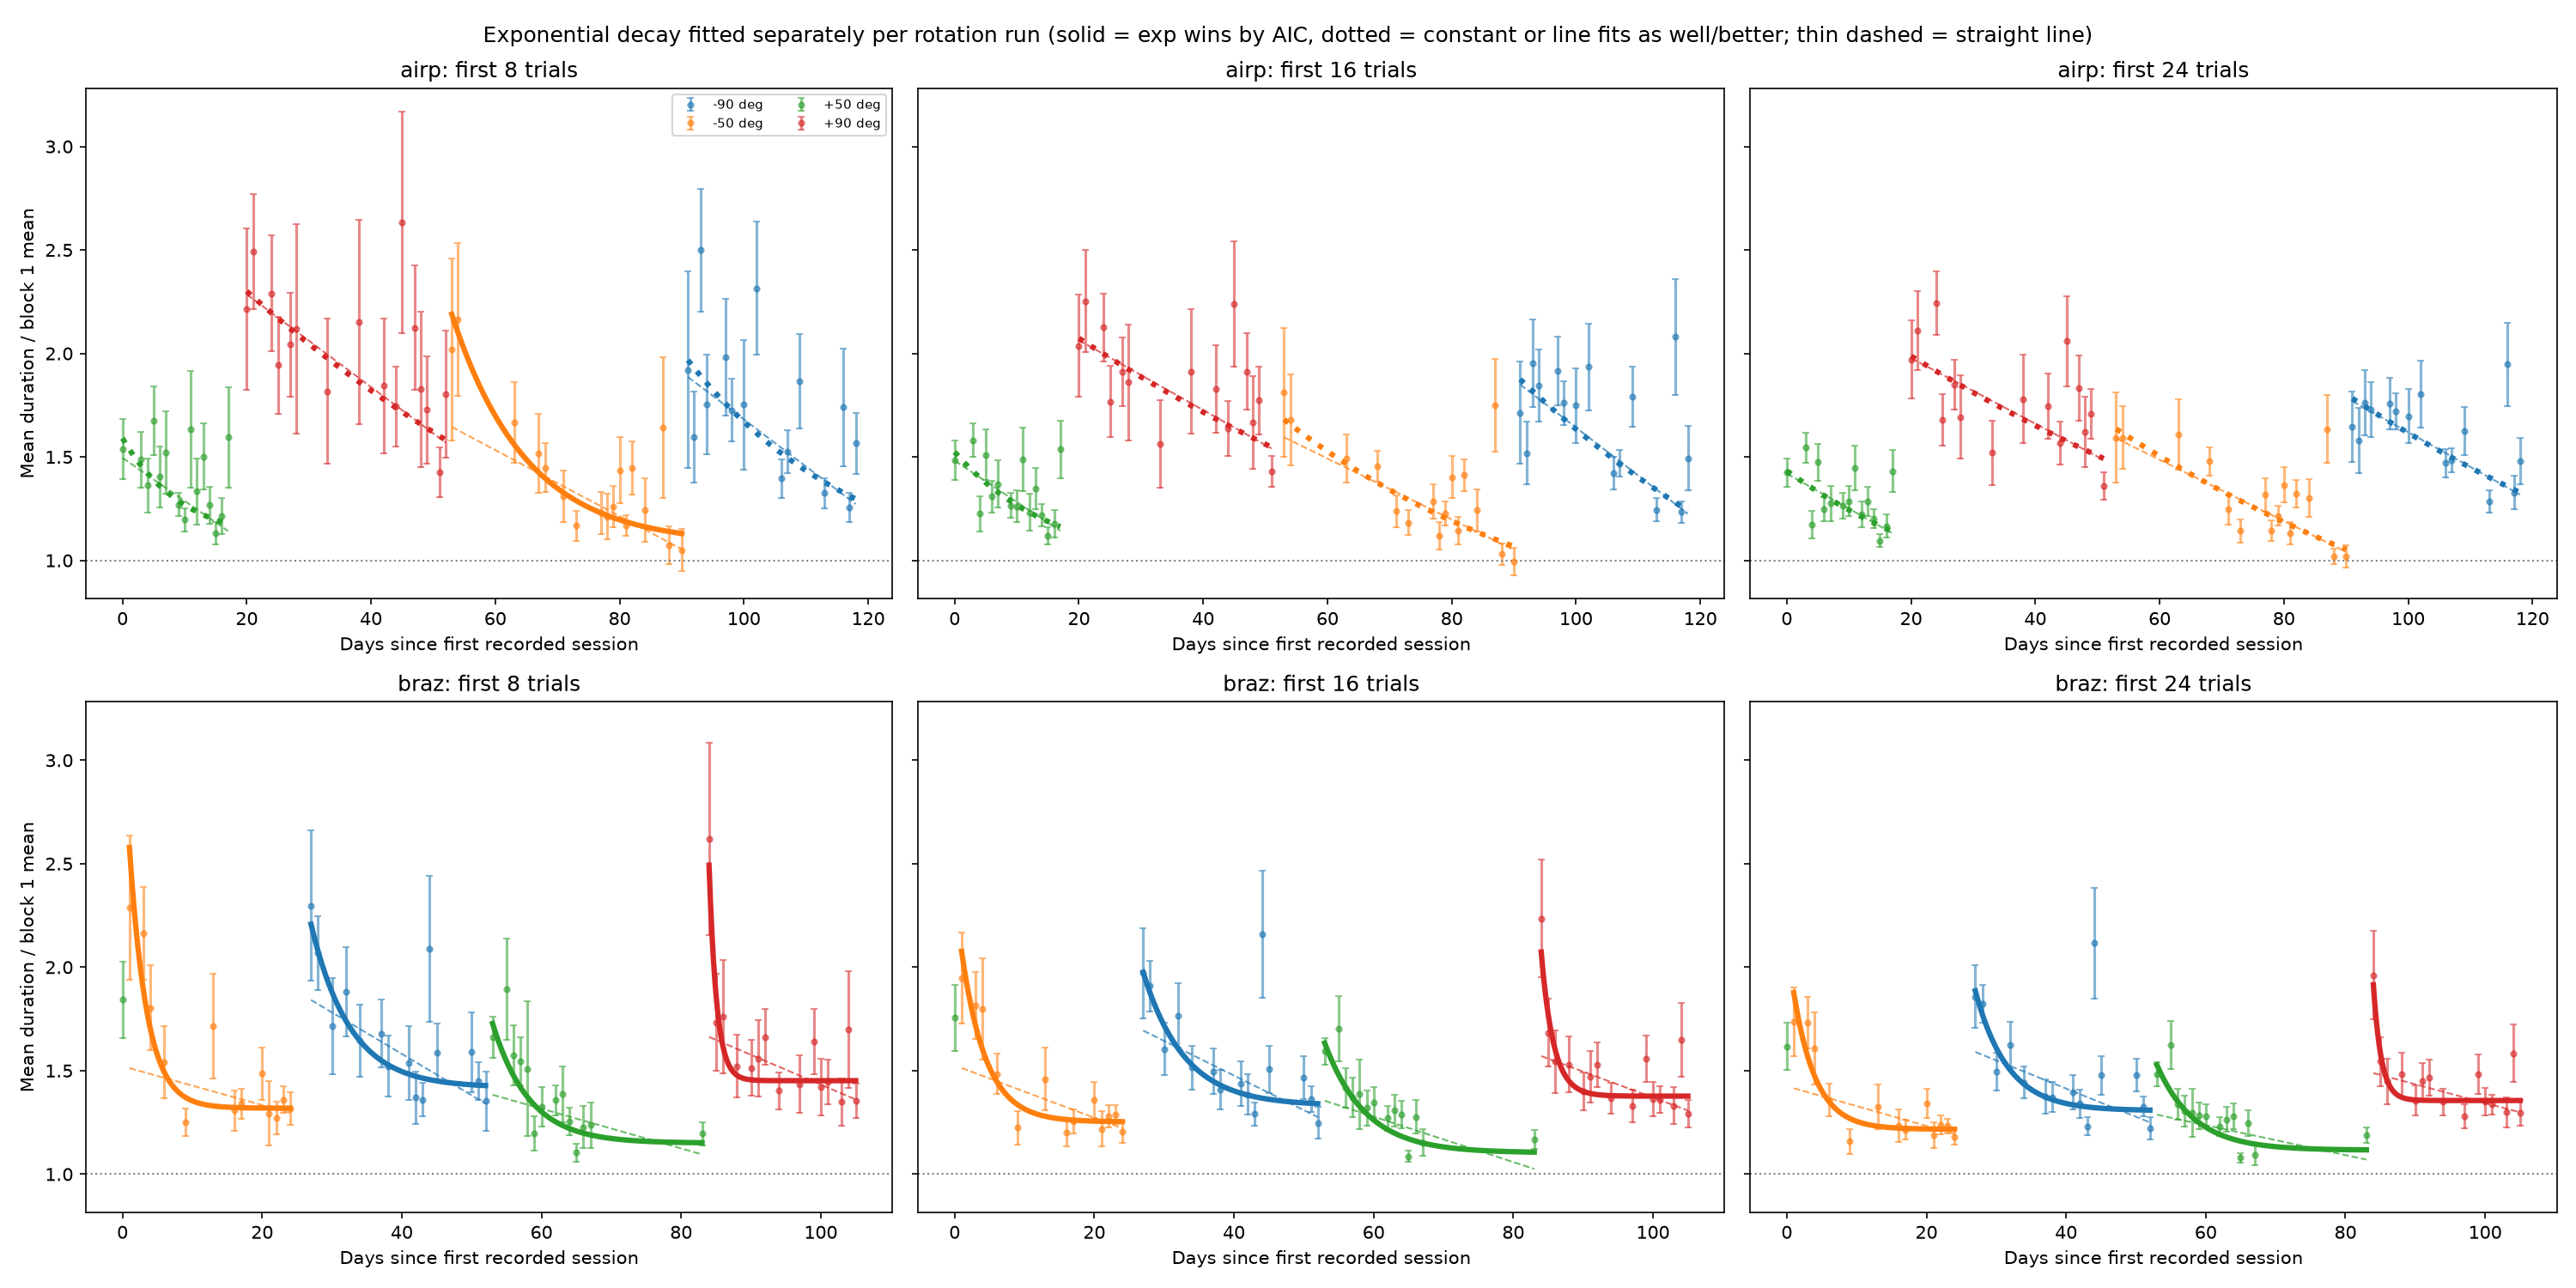

The data file committed next to this chart (first rows):
monkey, window, rotation, n_sessions, first_day, last_day, asymptote_c, amplitude_A, tau_days, start_value, half_life_days, chi2_exp, chi2_line, chi2_const, aic_exp, aic_line, aic_const, best_by_aic, tau_at_bound
airp, 8, 50, 15, 0, 17, 1.084, 0.5057, 9.897, 1.59, 6.86, 16.43, 17.53, 29.28, 22.43, 21.53, 31.28, line, False
airp, 8, 90, 16, 20, 52, 9.027525127207492e-18, 2.301, 85.53, 2.301, 59.29, 10.51, 10.36, 25.75, 16.51, 14.36, 27.75, line, False
airp, 8, -50, 17, 53, 90, 1.079, 1.11, 11.99, 2.189, 8.311, 14.27, 18.7, 34.95, 20.27, 22.7, 36.95, exp, False
airp, 8, -90, 15, 91, 118, 0.8801, 1.088, 28.14, 1.968, 19.51, 23.73, 24.3, 46.9, 29.73, 28.3, 48.9, line, False
airp, 16, 50, 15, 0, 17, 0.9744, 0.5495, 15.9, 1.524, 11.02, 24.11, 24.64, 48.37, 30.11, 28.64, 50.37, line, False
airp, 16, 90, 15, 20, 51, 1.1058451877768319e-17, 2.073, 105.9, 2.073, 73.37, 15.93, 15.76, 34.82, 21.93, 19.76, 36.82, line, False
airp, 16, -50, 16, 53, 90, 0.5222, 1.159, 49.11, 1.681, 34.04, 35.36, 35.61, 67.08, 41.36, 39.61, 69.08, line, False
airp, 16, -90, 15, 91, 118, 4.573807955406736e-22, 1.875, 65.35, 1.875, 45.3, 31.97, 31.57, 77.82, 37.97, 35.57, 79.82, line, False
airp, 24, 50, 15, 0, 17, 0.646, 0.787, 36.39, 1.433, 25.22, 36.93, 37.03, 65.03, 42.93, 41.03, 67.03, line, False
airp, 24, 90, 15, 20, 51, 6.112996957646243e-17, 1.987, 108.1, 1.987, 74.94, 26.99, 26.84, 52.82, 32.99, 30.84, 54.82, line, False
airp, 24, -50, 16, 53, 90, 6.787347169622196e-15, 1.635, 83.96, 1.635, 58.2, 42.93, 42.83, 87.72, 48.93, 46.83, 89.72, line, False
airp, 24, -90, 15, 91, 118, 1.3990257901342067e-14, 1.783, 91.53, 1.783, 63.44, 23.18, 23.22, 49.88, 29.18, 27.22, 51.88, line, False
braz, 8, -50, 13, 1, 24, 1.319, 1.26, 2.518, 2.579, 1.746, 10.77, 29.01, 33.44, 16.77, 33.01, 35.44, exp, False
braz, 8, -90, 15, 27, 52, 1.419, 0.7887, 5.588, 2.208, 3.873, 9.07, 15.68, 28.95, 15.07, 19.68, 30.95, exp, False
braz, 8, 50, 14, 53, 83, 1.15, 0.5782, 5.235, 1.728, 3.629, 16.94, 38.76, 51.53, 22.94, 42.76, 53.53, exp, False
braz, 8, 90, 15, 84, 105, 1.452, 1.041, 1.082, 2.493, 0.7497, 8.529, 10.69, 16.74, 14.53, 14.69, 18.74, exp, False
braz, 16, -50, 13, 1, 24, 1.253, 0.8245, 3.491, 2.077, 2.419, 8.88, 22.91, 35.58, 14.88, 26.91, 37.58, exp, False
braz, 16, -90, 15, 27, 52, 1.331, 0.6443, 5.888, 1.976, 4.081, 15.74, 24.76, 48.61, 21.74, 28.76, 50.61, exp, False
braz, 16, 50, 14, 53, 83, 1.103, 0.5301, 5.8, 1.633, 4.021, 23.52, 61.64, 88, 29.52, 65.64, 90, exp, False
braz, 16, 90, 15, 84, 105, 1.377, 0.6962, 1.762, 2.073, 1.221, 10.71, 15.37, 23.98, 16.71, 19.37, 25.98, exp, False
braz, 24, -50, 13, 1, 24, 1.217, 0.6602, 3.168, 1.877, 2.196, 12.32, 27.27, 39.62, 18.32, 31.27, 41.62, exp, False
braz, 24, -90, 15, 27, 52, 1.307, 0.579, 4.618, 1.886, 3.201, 27.45, 43.62, 72.64, 33.45, 47.62, 74.64, exp, False
braz, 24, 50, 14, 53, 83, 1.116, 0.4121, 5.332, 1.528, 3.696, 30.1, 65.94, 82.98, 36.1, 69.94, 84.98, exp, False
braz, 24, 90, 15, 84, 105, 1.356, 0.5592, 1.129, 1.915, 0.7827, 12, 15.96, 22.93, 18, 19.96, 24.93, exp, False
